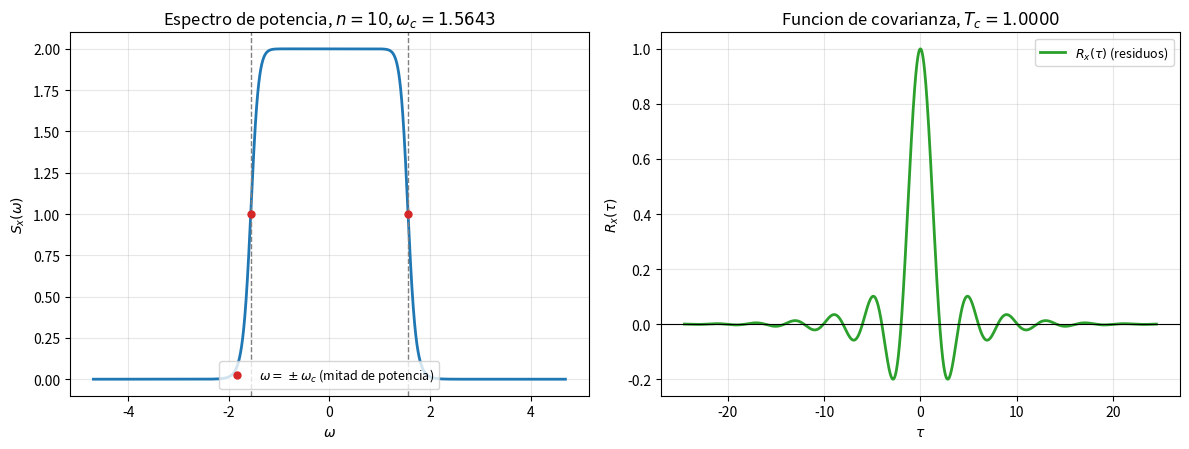
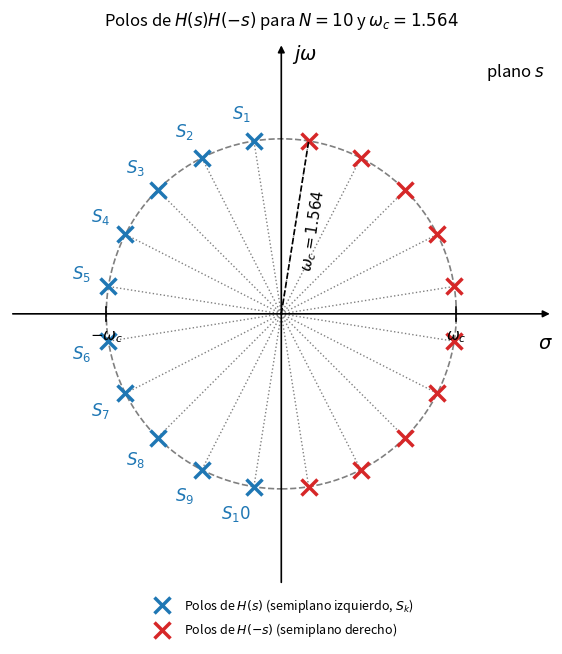

Python code for these plots, in order:
#!/usr/bin/env python3
# -*- coding: utf-8 -*-
"""
Funcion de covarianza del filtro Butterworth de orden n
mediante el teorema de residuos de Cauchy.
Se considera Tc = 1, utilizando las formulas correspondientes
al filtro Butterworth del maestro Lozada.
Graficas:
1. Densidad espectral de potencia y funcion de covarianza.
2. Polos de H(s)H(-s) en el plano complejo s.
"""
import numpy as np
import matplotlib.pyplot as plt
# ----------------------------------------------------------------------
# 1. Definiciones y calculos
# ----------------------------------------------------------------------
n = 10  # Orden del filtro Butterworth
# Frecuencia de corte para Tc = 1
w_c = n * np.sin(np.pi / (2 * n))
# Angulos de los polos
theta = np.pi * (2 * np.arange(1, n + 1) - 1) / (2 * n)
# Polos del semiplano izquierdo
s_k = w_c * (-np.sin(theta) + 1j * np.cos(theta))
# Tiempo de covarianza
T_c = n * np.sin(np.pi / (2 * n)) / w_c
# ----------------------------------------------------------------------
# 2. Calculo de la funcion de covarianza
# ----------------------------------------------------------------------
# Vector de tiempos
tmax = 6.0 / (w_c * np.sin(np.pi / (2 * n)))
tao = np.linspace(-tmax, tmax, 4001)
# Funcion de covarianza mediante residuos
R_x = (-1 / n) * np.sum(
    s_k[:, np.newaxis] *
    np.exp(s_k[:, np.newaxis] * np.abs(tao)),
    axis=0
)
# Se conserva la parte real de la suma
R_x = R_x.real
# ----------------------------------------------------------------------
# 3. Calculo de la densidad espectral de potencia
# ----------------------------------------------------------------------
# Vector de frecuencias
w = np.linspace(-3 * w_c, 3 * w_c, 3000)
# Densidad espectral bilateral para Tc = 1
S_x = 2.0 / (1.0 + (w / w_c) ** (2 * n))
# ----------------------------------------------------------------------
# 4. Primera figura: espectro y funcion de covarianza
# ----------------------------------------------------------------------
fig1, (ax1, ax2) = plt.subplots(1, 2, figsize=(12, 4.6))
# ---- Grafica de densidad espectral de potencia ----
ax1.plot(w, S_x, color="tab:blue", lw=2)
# Frecuencias de corte
ax1.axvline(w_c, color="gray", ls="--", lw=1)
ax1.axvline(-w_c, color="gray", ls="--", lw=1)
# Puntos correspondientes a la mitad de potencia
ax1.plot(
    [w_c, -w_c],
    [1, 1],
    "o",
    color="tab:red",
    ms=5,
    label=r"$\omega=\pm\omega_c$ (mitad de potencia)"
)
ax1.set_xlabel(r"$\omega$")
ax1.set_ylabel(r"$S_x(\omega)$")
ax1.set_title(
    rf"Espectro de potencia, $n={n}$, $\omega_c={w_c:.4f}$"
)
ax1.grid(alpha=0.3)
ax1.legend(loc="lower center", fontsize=9)
# ---- Grafica de la funcion de covarianza ----
ax2.plot(
    tao,
    R_x,
    color="tab:green",
    lw=2,
    label=r"$R_x(\tau)$ (residuos)"
)
ax2.axhline(0, color="k", lw=0.8)
ax2.set_xlabel(r"$\tau$")
ax2.set_ylabel(r"$R_x(\tau)$")
ax2.set_title(rf"Funcion de covarianza, $T_c={T_c:.4f}$")
ax2.grid(alpha=0.3)
ax2.legend(loc="upper right", fontsize=9)
fig1.tight_layout()
# ----------------------------------------------------------------------
# 5. Calculo de los 2n polos de H(s)H(-s)
# ----------------------------------------------------------------------
m = np.arange(1, 2 * n + 1)
theta_all = (2 * m - 1) * np.pi / (2 * n)
# Polos en el plano complejo s
s_all = 1j * w_c * np.exp(1j * theta_all)
# Separacion de polos por semiplano
izq = s_all[s_all.real < 0]
der = s_all[s_all.real > 0]
# ----------------------------------------------------------------------
# 6. Segunda figura: diagrama de polos
# ----------------------------------------------------------------------
lim = 1.55 * w_c
fig2, ax = plt.subplots(figsize=(6.6, 6.6))
ax.set_xlim(-lim, lim)
ax.set_ylim(-lim, lim)
ax.set_aspect("equal")
# Ocultar los bordes de la grafica
for sp in ax.spines.values():
    sp.set_visible(False)
# Ejes con flechas
flecha = dict(arrowstyle="-|>", color="k", lw=1.2)
ax.annotate(
    "",
    xy=(lim, 0),
    xytext=(-lim, 0),
    arrowprops=flecha
)
ax.annotate(
    "",
    xy=(0, lim),
    xytext=(0, -lim),
    arrowprops=flecha
)
# Etiquetas de los ejes
ax.text(
    lim, -0.07 * lim, r"$\sigma$",
    ha="right", va="top", fontsize=14
)
ax.text(
    0.04 * lim, lim, r"$j\omega$",
    ha="left", va="top", fontsize=14
)
ax.text(
    0.97 * lim, 0.93 * lim, r"plano $s$",
    ha="right", va="top", style="italic", fontsize=12
)
# Circunferencia de radio wc
ax.add_patch(
    plt.Circle(
        (0, 0),
        w_c,
        fill=False,
        ls="--",
        color="gray",
        lw=1.2
    )
)
# Lineas radiales hacia cada polo
for p in s_all:
    ax.plot(
        [0, p.real],
        [0, p.imag],
        ls=":",
        color="gray",
        lw=1
    )
# Polos del semiplano izquierdo: H(s)
ax.plot(
    izq.real,
    izq.imag,
    "x",
    color="tab:blue",
    ms=12,
    mew=2.5,
    label=r"Polos de $H(s)$ (semiplano izquierdo, $S_k$)"
)
# Polos del semiplano derecho: H(-s)
ax.plot(
    der.real,
    der.imag,
    "x",
    color="tab:red",
    ms=12,
    mew=2.5,
    label=r"Polos de $H(-s)$ (semiplano derecho)"
)
# Etiquetas de los polos S_k
for k, p in enumerate(s_k, start=1):
    r = abs(p)
    ux = p.real / r
    uy = p.imag / r
    ha = "right" if ux < -0.15 else (
        "left" if ux > 0.15 else "center"
    )
    va = "bottom" if uy >= -0.15 else "top"
    # Tratamiento del polo real
    if abs(p.imag) < 1e-9:
        ha, va, uy = "center", "bottom", 0.45
    ax.text(
        p.real + 0.10 * w_c * ux,
        p.imag + 0.10 * w_c * uy,
        rf"$S_{k}$",
        color="tab:blue",
        fontsize=12,
        ha=ha,
        va=va
    )
# Radio de referencia wc
cand = der[der.imag >= -1e-9]
if cand.size == 0:
    cand = der
p_ref = cand[np.argmax(cand.imag)]
ax.plot(
    [0, p_ref.real],
    [0, p_ref.imag],
    ls="--",
    color="k",
    lw=1.2
)
ang = np.angle(p_ref)
ax.text(
    0.5 * p_ref.real + 0.05 * w_c * np.sin(ang),
    0.5 * p_ref.imag - 0.05 * w_c * np.cos(ang),
    rf"$\omega_c={w_c:.4g}$",
    fontsize=11,
    rotation=np.degrees(ang),
    rotation_mode="anchor",
    ha="center",
    va="top"
)
# Marcas de frecuencia de corte sobre el eje real
ax.set_xticks([])
ax.set_yticks([])
for x0, txt in (
    (-w_c, r"$-\omega_c$"),
    (w_c, r"$\omega_c$")
):
    ax.plot(
        [x0, x0],
        [-0.025 * lim, 0.025 * lim],
        color="k",
        lw=1.2
    )
    ax.text(
        x0,
        -0.05 * lim,
        txt,
        ha="center",
        va="top",
        fontsize=11
    )
# Leyenda y titulo
ax.legend(
    loc="lower center",
    bbox_to_anchor=(0.5, -0.12),
    fontsize=9,
    frameon=False
)
ax.set_title(
    rf"Polos de $H(s)H(-s)$ para $N={n}$ "
    rf"y $\omega_c={w_c:.4g}$",
    fontsize=12,
    pad=12
)
fig2.tight_layout()
# ----------------------------------------------------------------------
# 7. Mostrar resultados numericos
# ----------------------------------------------------------------------
print("\nFiltro Butterworth")
print("---------------------------")
print(f"Orden del filtro: n = {n}")
print(f"Frecuencia de corte: wc = {w_c:.6f}")
print(f"Tiempo de covarianza: Tc = {T_c:.6f}")
print(f"Valor de R(0): R(0) = {R_x[len(tao)//2]:.10f}")
print("\nPolos del semiplano izquierdo:")
for k, p in enumerate(s_k, start=1):
    print(f"S_{k} = {p.real:.5f} {p.imag:+.5f}j")
print("\nNumero total de polos:", len(s_all))
# ----------------------------------------------------------------------
# 8. Mostrar las figuras
# ----------------------------------------------------------------------
plt.show()
